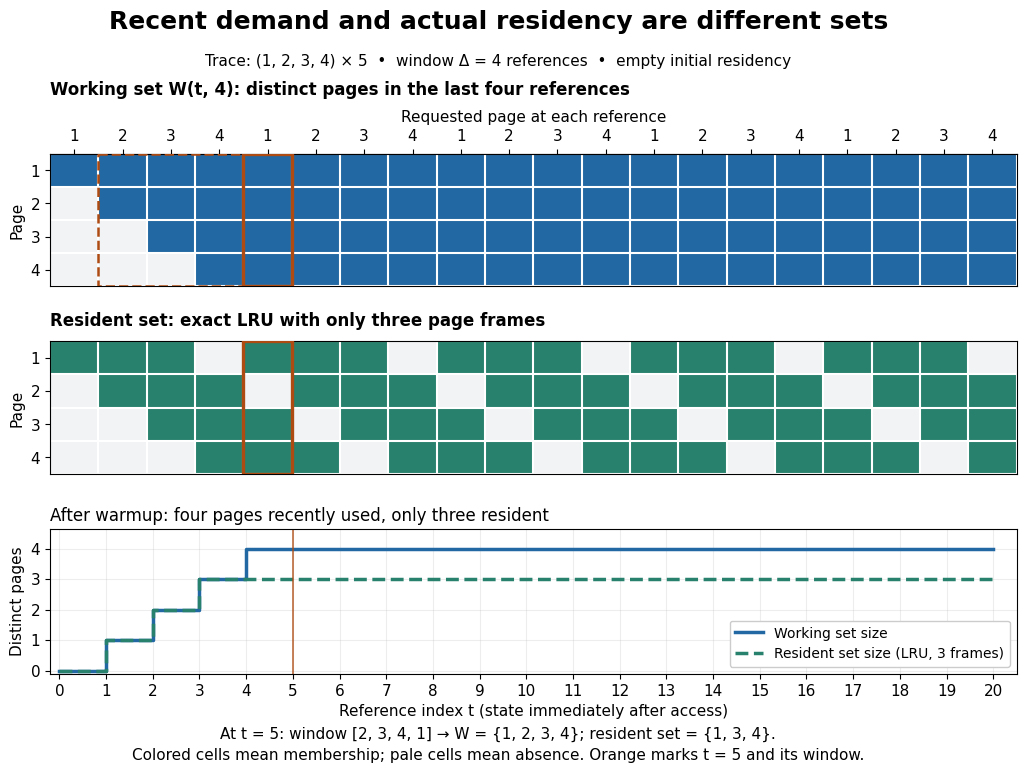

Generate this figure with matplotlib: (Note: this script raises an exception after producing the figure.)
"""Illustrate a reference-count working set versus actual LRU residency.

Tested with Python 3.14.4, NumPy 2.3.5, Matplotlib 3.10.7.
Run from _media; writes the matching opaque white PNG to the current directory.
The window counts memory references, not elapsed clock time.
"""

from pathlib import Path

import matplotlib

matplotlib.use("Agg")
import matplotlib.pyplot as plt
from matplotlib.colors import ListedColormap
from matplotlib.patches import Rectangle
import numpy as np


def main():
    trace = [1, 2, 3, 4] * 5
    window = 4
    working_sets = [set(trace[max(0, t - window):t]) for t in range(1, 21)]
    resident_sets = []
    recency = []  # Oldest first; a hit also refreshes recency.
    for page in trace:
        if page in recency:
            recency.remove(page)
        elif len(recency) == 3:
            recency.pop(0)
        recency.append(page)
        resident_sets.append(set(recency))
    assert working_sets[4] == {1, 2, 3, 4}
    assert resident_sets[4] == {1, 3, 4}
    assert all(len(s) == 4 for s in working_sets[3:])
    assert all(len(s) == 3 for s in resident_sets[2:])

    plt.rcParams.update({"font.family": "DejaVu Sans", "font.size": 11})
    fig, axes = plt.subplots(3, 1, figsize=(10.8, 8.0), dpi=110,
                             gridspec_kw={"height_ratios": [1.1, 1.1, 1.2]})
    fig.patch.set_facecolor("white")
    fig.suptitle("Recent demand and actual residency are different sets",
                 fontsize=18, fontweight="bold", y=0.97)
    fig.text(0.5, 0.90, "Trace: (1, 2, 3, 4) × 5  •  window Δ = 4 references  •  empty initial residency",
             ha="center", fontsize=11)
    pages = np.arange(1, 5)
    for ax, sets, color, title in zip(
        axes[:2], [working_sets, resident_sets], ["#2268a2", "#27816c"],
        ["Working set W(t, 4): distinct pages in the last four references",
         "Resident set: exact LRU with only three page frames"],
    ):
        matrix = np.array([[int(page in current) for current in sets] for page in pages])
        ax.imshow(matrix, aspect="auto", interpolation="nearest",
                  cmap=ListedColormap(["#f1f3f5", color]), vmin=0, vmax=1,
                  extent=(0.5, 20.5, 4.5, 0.5))
        ax.set(yticks=pages, ylabel="Page", xticks=np.arange(1, 21))
        ax.set_title(title, loc="left", pad=11, fontsize=12, fontweight="bold")
        ax.set_xticks(np.arange(0.5, 21), minor=True)
        ax.set_yticks(np.arange(0.5, 5), minor=True)
        ax.grid(which="minor", color="white", linewidth=1.5)
        ax.tick_params(which="minor", length=0)
        ax.tick_params(axis="x", labelbottom=False, length=0)
        ax.add_patch(Rectangle((4.5, 0.5), 1, 4, fill=False,
                               edgecolor="#ad4b12", linewidth=2.4, zorder=5))
    top = axes[0].secondary_xaxis("top")
    top.set_xticks(np.arange(1, 21), labels=trace)
    top.set_xlabel("Requested page at each reference", labelpad=5)
    # The window after reference 5 comprises references 2, 3, 4, 5.
    axes[0].add_patch(Rectangle((1.5, 0.5), 4, 4, fill=False,
                                edgecolor="#ad4b12", linewidth=1.8, linestyle="--", zorder=5))
    times = np.arange(0, 21)
    axes[2].step(times, [0] + [len(s) for s in working_sets], where="post",
                 color="#2268a2", linewidth=2.5, label="Working set size")
    axes[2].step(times, [0] + [len(s) for s in resident_sets], where="post",
                 color="#27816c", linewidth=2.5, linestyle="--", label="Resident set size (LRU, 3 frames)")
    axes[2].axvline(5, color="#ad4b12", linewidth=1.4, alpha=0.7)
    axes[2].set(xlim=(-0.2, 20.5), ylim=(-0.1, 4.65), yticks=np.arange(0, 5),
                xticks=np.arange(0, 21), xlabel="Reference index t (state immediately after access)",
                ylabel="Distinct pages")
    axes[2].grid(alpha=0.22)
    axes[2].legend(loc="lower right", framealpha=1, fontsize=10)
    axes[2].set_title("After warmup: four pages recently used, only three resident", loc="left", fontsize=12)
    fig.text(0.5, 0.032, "At t = 5: window [2, 3, 4, 1] → W = {1, 2, 3, 4}; resident set = {1, 3, 4}.\n"
             "Colored cells mean membership; pale cells mean absence. Orange marks t = 5 and its window.",
             ha="center", fontsize=11, linespacing=1.5)
    fig.subplots_adjust(left=0.085, right=0.98, top=0.79, bottom=0.14, hspace=0.4)
    fig.savefig(Path(__file__).stem + ".png", facecolor="white", transparent=False)
    plt.close(fig)


if __name__ == "__main__":
    main()
